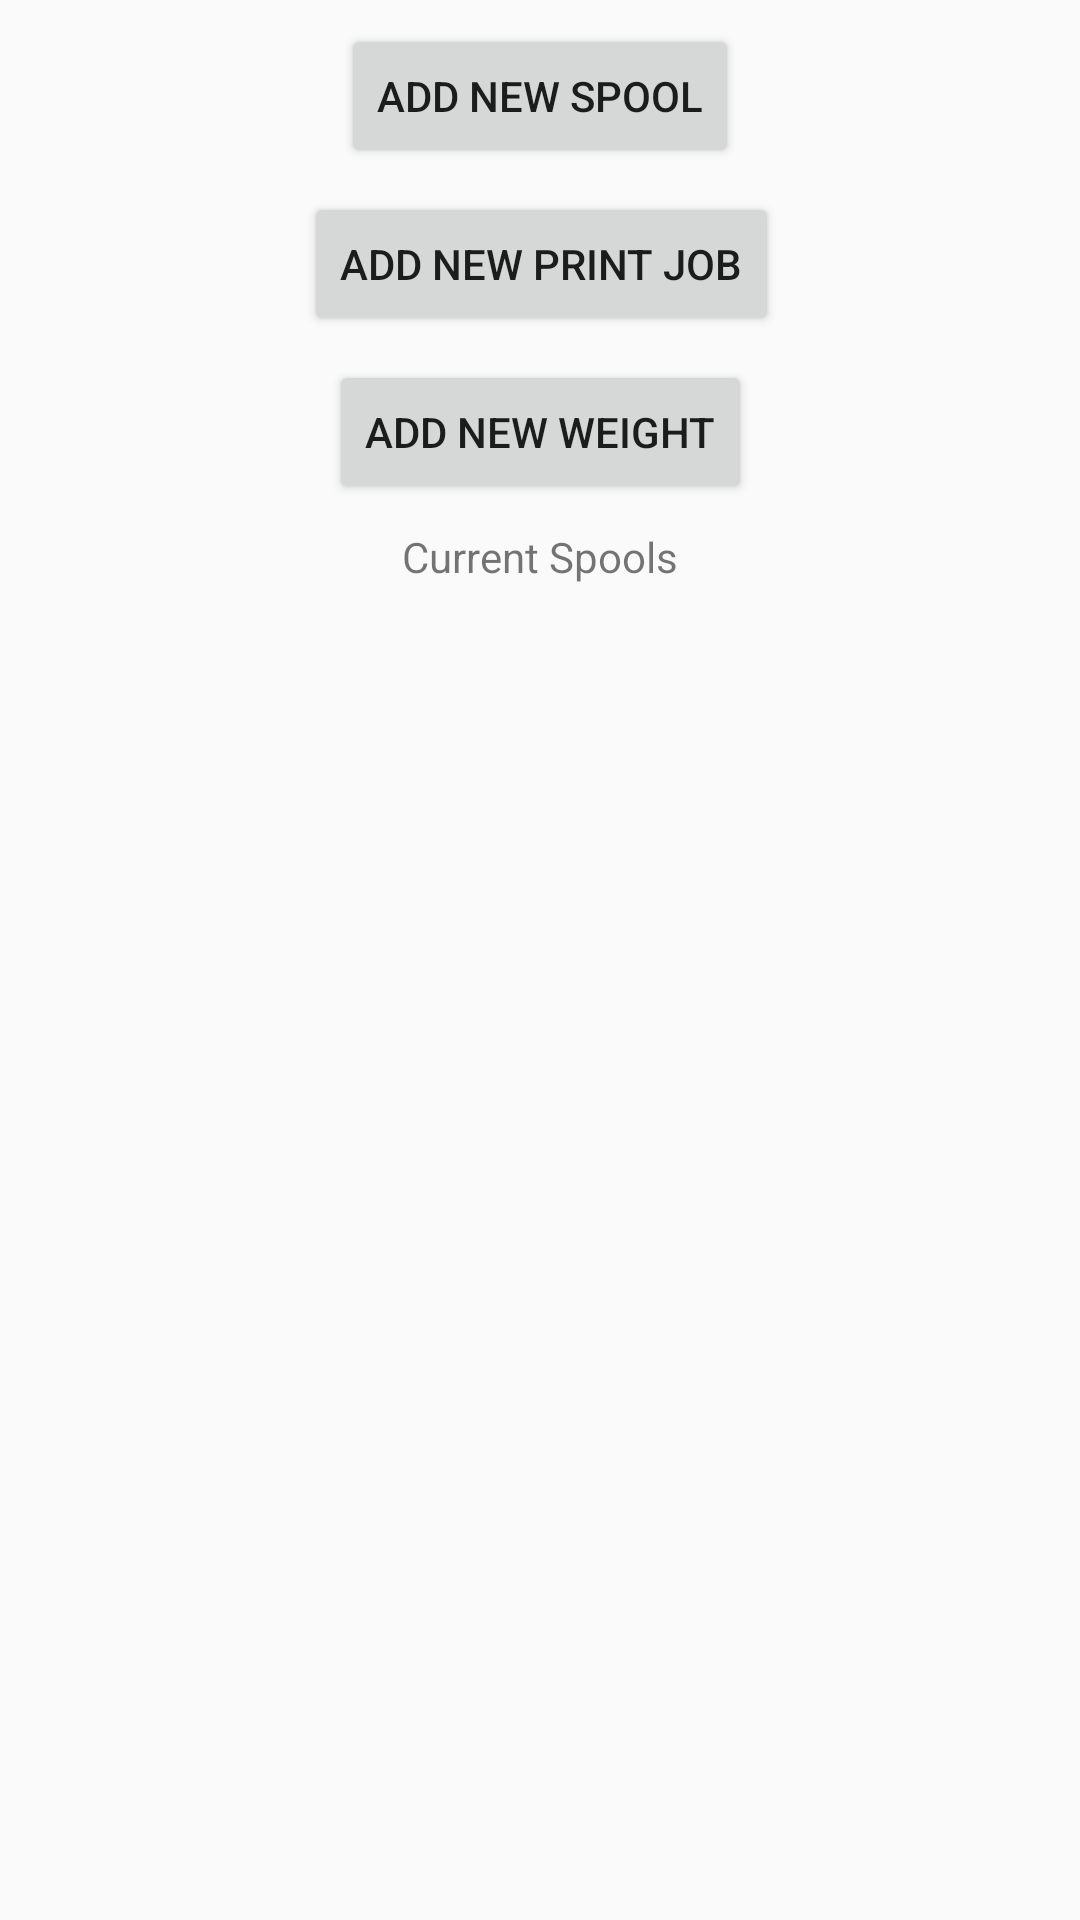

Reconstruct the res/layout file that produces this screen, plus the resources it refers to.
<!-- AndroidManifest.xml: application theme Theme.AppCompat.Light.DarkActionBar -->
<!-- res/layout/activity_main.xml -->
<?xml version="1.0" encoding="utf-8"?>
<android.support.constraint.ConstraintLayout xmlns:android="http://schemas.android.com/apk/res/android"
    xmlns:app="http://schemas.android.com/apk/res-auto"
    xmlns:tools="http://schemas.android.com/tools"
    android:layout_width="match_parent"
    android:layout_height="match_parent"
    tools:context=".MainActivity">

    <Button
        android:id="@+id/btnNewSpool"
        android:layout_width="wrap_content"
        android:layout_height="wrap_content"
        android:layout_marginStart="8dp"
        android:layout_marginTop="8dp"
        android:layout_marginEnd="8dp"
        android:onClick="StartAddSpool"
        android:text="Add New Spool"
        app:layout_constraintEnd_toEndOf="parent"
        app:layout_constraintStart_toStartOf="parent"
        app:layout_constraintTop_toTopOf="parent" />

    <Button
        android:id="@+id/btnPrintJob"
        android:layout_width="wrap_content"
        android:layout_height="wrap_content"
        android:layout_marginStart="8dp"
        android:layout_marginTop="8dp"
        android:layout_marginEnd="8dp"
        android:onClick="printJob"
        android:text="Add New Print Job"
        app:layout_constraintEnd_toEndOf="parent"
        app:layout_constraintHorizontal_bias="0.502"
        app:layout_constraintStart_toStartOf="parent"
        app:layout_constraintTop_toBottomOf="@+id/btnNewSpool" />

    <Button
        android:id="@+id/btnSpoolWeight"
        android:layout_width="wrap_content"
        android:layout_height="wrap_content"
        android:layout_marginStart="8dp"
        android:layout_marginTop="8dp"
        android:layout_marginEnd="8dp"
        android:onClick="onWeight"
        android:text="Add New Weight"
        app:layout_constraintEnd_toEndOf="parent"
        app:layout_constraintStart_toStartOf="parent"
        app:layout_constraintTop_toBottomOf="@+id/btnPrintJob" />

    <TextView
        android:id="@+id/textViewName"
        android:layout_width="wrap_content"
        android:layout_height="wrap_content"
        android:layout_marginStart="8dp"
        android:layout_marginTop="8dp"
        android:layout_marginEnd="8dp"
        android:text="Current Spools"
        app:layout_constraintEnd_toEndOf="parent"
        app:layout_constraintStart_toStartOf="parent"
        app:layout_constraintTop_toBottomOf="@+id/btnSpoolWeight" />

    <android.support.v7.widget.RecyclerView
        android:id="@+id/spoolList"
        android:layout_width="368dp"
        android:layout_height="wrap_content"
        android:layout_marginStart="8dp"
        android:layout_marginEnd="8dp"
        android:layout_marginBottom="8dp"
        android:clipChildren="false"
        app:layout_constraintBottom_toBottomOf="parent"
        app:layout_constraintEnd_toEndOf="parent"
        app:layout_constraintHorizontal_bias="0.0"
        app:layout_constraintStart_toStartOf="parent"
        app:layout_constraintTop_toBottomOf="@+id/textViewName"
        app:layout_constraintVertical_bias="0.0"
        tools:listitem="@layout/recyclerview_item" />

</android.support.constraint.ConstraintLayout>
<!-- res/layout/recyclerview_item.xml (included above) -->
<?xml version="1.0" encoding="utf-8"?>
<LinearLayout xmlns:android="http://schemas.android.com/apk/res/android"
    android:orientation="vertical" android:layout_width="match_parent"
    android:layout_height="wrap_content">

    <TextView
        android:id="@+id/textViewName"
        style="@style/spool_title"
        android:layout_width="match_parent"
        android:layout_height="match_parent"
        android:scrollbars="none"
        android:textColor="@android:color/black"
        android:textSize="18sp" />
</LinearLayout>
<!-- resources referenced by this layout -->
<resources>
  <style name="spool_title">
          <item name="android:layout_width">match_parent</item>
          <item name="android:layout_height">26dp</item>
          <item name="android:textSize">24sp</item>
          <item name="android:textStyle">bold</item>
          <item name="android:layout_marginBottom">6dp</item>
          <item name="android:paddingLeft">8dp</item>
      </style>
</resources>
